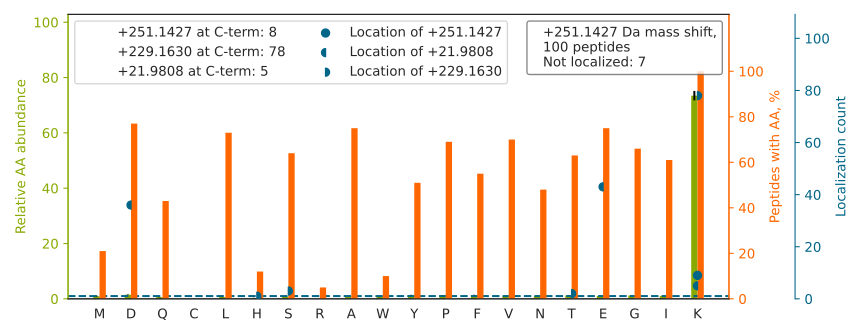

Source data for this figure (header and first rows):
top isoform	localization score	spectrum
TLTAVHDAILEDLVFPSE[+22]IVGK[+229]	0.02517	Exp1_Rep1_Frac5.34611.34611.4
EIETYHNLLEGGQEDFESSGAGK		Exp1_Rep1_Frac2.27262.27262.4
AEDNADTLALVFE[+22]APNQEK[+229]	0.9859	Exp1_Rep1_Frac2.32306.32306.4
EAYPEE[+22]AYIADLDAK[+229]	0.9864	Exp1_Rep1_Frac2.30653.30653.3
GVNLPGAAVD[+22]LPAVSEK[+229]	0.9798	Exp1_Rep1_Frac5.30220.30220.2
LAPITSDPTEATAVGAVE[+22]ASFK[+229]	0.9946	Exp1_Rep1_Frac5.32842.32842.3
ETTDTDTAD[+22]QVIASFK[+229]	0.9883	Exp1_Rep1_Frac3.31107.31107.3
GNDISSGTVLSD[+22]YVGSGPPK[+229]	1	Exp1_Rep1_Frac4.28404.28404.3
SLYYYIQQD[+22]TK[+229]	0.8732	Exp1_Rep1_Frac6.27990.27990.2
GDVPSVGLEGPDVD[+22]LQGPEAK[+229]	0.8941	Exp1_Rep1_Frac2.30094.30094.3
QVHPD[+22]TGISSK[+229]	0.8846	Exp1_Rep1_Frac4.11406.11406.2
SGPFGQIFRPDNFVFGQS[+229]GAGNNWAK[+22]	0.8109	Exp1_Rep1_Frac8.31367.31367.4
DELHIVEAEAMNYE[+22]GSPIK[+229]	0.9233	Exp1_Rep1_Frac3.30876.30876.4
WGDAGAEYVVE[+22]STGVFTTMEK[+229]	0.9815	Exp1_Rep1_Frac4.34136.34136.3
EFADSLGIPFLE[+22]TSAK[+229]	0.9163	Exp1_Rep1_Frac5.34215.34215.3
GSYGDLGGPIITTQVTIPK[+251]	0.6866	Exp1_Rep1_Frac6.31040.31040.3
NPDDITNEE[+22]YGEFYK[+229]	0.8905	Exp1_Rep1_Frac2.27543.27543.3
TVTAMD[+22]VVYALK[+229]	0.9999	Exp1_Rep1_Frac7.31703.31703.3
DAFDRNPELQNLLLD[+22]DFFK[+229]	0.01752	Exp1_Rep1_Frac5.34405.34405.4
IHFPLATYAPVISAE[+22]K[+229]	0.9192	Exp1_Rep1_Frac8.29524.29524.4
SYDYDLIIIGGGSGGLAAAK[+251]	0.9947	Exp1_Rep1_Frac5.32392.32392.3
SVPTSTVFYPSD[+22]GVATEK[+229]	0.9887	Exp1_Rep1_Frac4.27236.27236.3
LEDGTEFDSSLPQNQPFVFSLGTGQVIK		Exp1_Rep1_Frac5.34531.34531.4
LIAPVAEEE[+22]ATVPNNK[+229]	0.9103	Exp1_Rep1_Frac4.26682.26682.3
IMQSSSEVGYDAMAGD[+22]FVNMVEK[+229]	0.8582	Exp1_Rep1_Frac5.33661.33661.3
SLDMDSIIAE[+22]VK[+229]	0.8859	Exp1_Rep1_Frac4.33188.33188.3
IMNTFSVVPSPK[+251]	0.9903	Exp1_Rep1_Frac8.29232.29232.3
DATNVGDE[+22]GGFAPNILENK[+229]	0.9721	Exp1_Rep1_Frac2.29923.29923.3
DAGEGGLSLAIE[+22]GPSK[+229]	0.8858	Exp1_Rep1_Frac3.27746.27746.3
ELGEYGFHE[+22]YTEVK[+229]	0.9972	Exp1_Rep1_Frac3.24423.24423.4
TAFQEALD[+22]AAGDK[+229]	0.9981	Exp1_Rep1_Frac4.28182.28182.3
EGPYDVVVLPGGNLGAQNLSE[+22]SAAVK[+229]	0.9999	Exp1_Rep1_Frac4.32019.32019.4
LVSIGAEE[+22]IVDGNAK[+229]	0.8918	Exp1_Rep1_Frac4.30203.30203.3
ASGPGLNTTGVPASLPVE[+22]FTIDAK[+229]	0.9997	Exp1_Rep1_Frac5.32571.32571.3
LGIYDADGDGD[+22]FDVDDAK[+229]	0.8947	Exp1_Rep1_Frac2.31416.31416.3
SAGQGEVLVYVE[+22]DPAGHQEEAK[+229]	0.537	Exp1_Rep1_Frac2.23664.23664.4
STGGAPTFNVTVTK		Exp1_Rep1_Frac7.22604.22604.3
IDFEDVIAEPE[+22]GTHSFDGIWK[+229]	0.02239	Exp1_Rep1_Frac4.33617.33617.4
TAFDDAIAELDTLNE[+22]DSYK[+229]	0.01374	Exp1_Rep1_Frac2.35144.35144.4
NSSYFVE[+22]WIPNNVK[+229]	0.9995	Exp1_Rep1_Frac7.30664.30664.3
VTNGAFTGE[+22]ISPGMIK[+229]	0.9997	Exp1_Rep1_Frac6.28829.28829.3
VEGTEPTTAFNLFVGNLNFNK[+251]	0.9765	Exp1_Rep1_Frac8.33809.33809.3
LEDTENWLYEDGEDQPK		Exp1_Rep1_Frac2.30939.30939.4
GDLGIE[+22]IPAEK[+229]	0.9972	Exp1_Rep1_Frac4.27840.27840.3
AEEYEFLTPVE[+22]EAPK[+229]	0.9867	Exp1_Rep1_Frac2.30624.30624.3
NIEDVIAQGIGK[+251]	0.9983	Exp1_Rep1_Frac5.31131.31131.3
VSYFPTVPGVYIVST[+229]K[+22]	0.8812	Exp1_Rep1_Frac8.32075.32075.3
IEEVPE[+22]LPLVVEDK[+229]	0.9282	Exp1_Rep1_Frac3.33359.33359.3
YILGNPLTPGVTQGPQID[+22]K[+229]	0.8692	Exp1_Rep1_Frac7.30254.30254.3
TATESFASD[+22]PILYRPVAVALDTK[+229]	0.8916	Exp1_Rep1_Frac5.31243.31243.4
DMLEAGILD[+22]TYLGK[+229]	0.9996	Exp1_Rep1_Frac5.34010.34010.3
DISEASVFD[+22]AYVLPK[+229]	0.9997	Exp1_Rep1_Frac5.32878.32878.3
IDFYFDE[+22]NPYFENK[+229]	0.865	Exp1_Rep1_Frac5.33540.33540.3
YFPTQALNFAFK[+251]	1.0	Exp1_Rep1_Frac8.32306.32306.3
GYGYGQGAGTLSTD[+22]K[+229]	0.9725	Exp1_Rep1_Frac4.19253.19253.3
FGYVDFESAE[+22]DLEK[+229]	0.8616	Exp1_Rep1_Frac3.32377.32377.3
DNYVPEVSALD[+22]QEIIEVDPDTK[+229]	0.9011	Exp1_Rep1_Frac2.33731.33731.4
YYTSASGD[+22]EMVSLK[+229]	0.8761	Exp1_Rep1_Frac4.25938.25938.3
TPAQYD[+22]ASELK[+229]	0.007067	Exp1_Rep1_Frac4.20040.20040.2
ADID[+22]VSGPK[+229]	0.9319	Exp1_Rep1_Frac3.19699.19699.3
... 40 more rows
